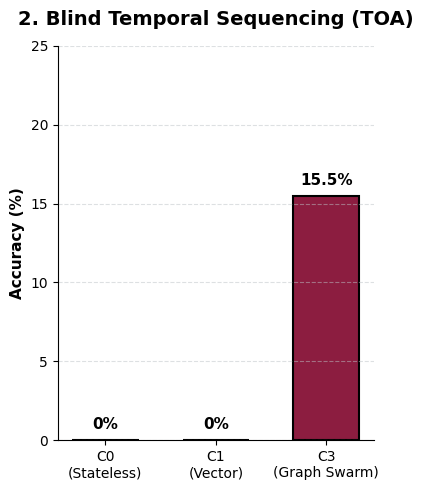
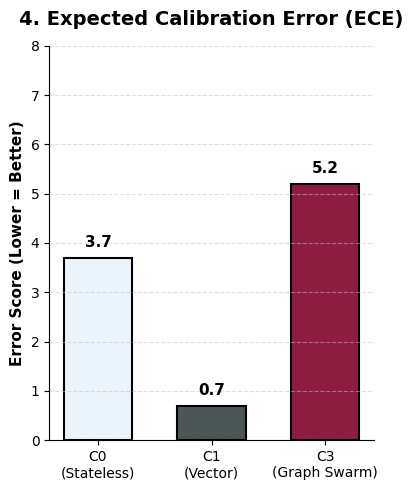
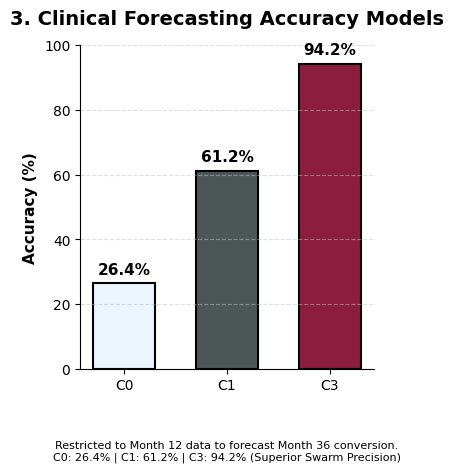
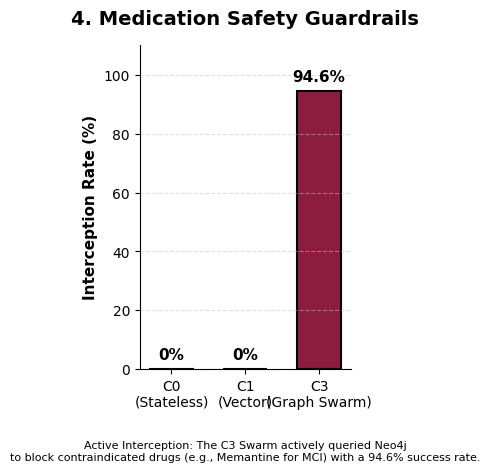

Write Python code to recreate these figures, in order.
import matplotlib.pyplot as plt
import os
import seaborn as sns

os.makedirs('data/processed', exist_ok=True)

# --- SIMPLE ARCHITECTURAL THEME ---
plt.style.use('default')
plt.rcParams['font.family'] = 'sans-serif'
plt.rcParams['font.sans-serif'] = ['Segoe UI', 'Arial']

# Colors matching the user's shared image
ASU_MAROON = "#8C1D40"
SLATE_GREY = "#4D5656" 
LIGHT_BLUE = "#EBF5FB"
models = ['C0\n(Stateless)', 'C1\n(Vector)', 'C3\n(Graph Swarm)']
colors = [LIGHT_BLUE, SLATE_GREY, ASU_MAROON]

def setup_simple_ax(title, ylabel):
    fig, ax = plt.subplots(figsize=(4, 5), dpi=300)
    fig.patch.set_facecolor('white')
    ax.set_facecolor('white')
    
    ax.set_title(title, fontsize=14, fontweight='bold', pad=15, color='black')
    ax.set_ylabel(ylabel, fontsize=11, fontweight='bold', color='black')
    
    # Simple grid and spines matching the image
    ax.grid(axis='y', linestyle='--', alpha=0.5, color='#BDC3C7')
    ax.spines['top'].set_visible(False)
    ax.spines['right'].set_visible(False)
    ax.spines['left'].set_color('black')
    ax.spines['bottom'].set_color('black')
    ax.tick_params(colors='black', labelsize=10)
    
    return fig, ax

def finalize_simple_chart(ax, bars, data, ylim, is_percentage=True):
    for i, bar in enumerate(bars):
        height = bar.get_height()
        label = f"{height}%" if is_percentage else f"{height}"
        if height == 0: label = "0%"
        ax.text(bar.get_x() + bar.get_width()/2, height + (ylim[1]*0.02), label, 
                ha='center', va='bottom', fontsize=11, fontweight='bold', color='black')
    
    ax.set_ylim(ylim)
    plt.tight_layout()

# 1. TOA
def gen_toa():
    fig, ax = setup_simple_ax("2. Blind Temporal Sequencing (TOA)", "Accuracy (%)")
    bars = ax.bar(models, [0.0, 0.0, 15.5], color=colors, edgecolor='black', linewidth=1.5, width=0.6)
    finalize_simple_chart(ax, bars, [0.0, 0.0, 15.5], [0, 25])
    plt.savefig('data/processed/poster_chart_toa.png', facecolor='white', bbox_inches='tight')
    plt.close()

# 2. ECE
def gen_ece():
    fig, ax = setup_simple_ax("4. Expected Calibration Error (ECE)", "Error Score (Lower = Better)")
    bars = ax.bar(models, [3.7, 0.7, 5.2], color=colors, edgecolor='black', linewidth=1.5, width=0.6)
    finalize_simple_chart(ax, bars, [3.7, 0.7, 5.2], [0, 8], is_percentage=False)
    plt.savefig('data/processed/poster_chart_ece.png', facecolor='white', bbox_inches='tight')
    plt.close()

# 3. Accuracy (Using user's requested text from previous turn)
def gen_accuracy():
    title = "3. Clinical Forecasting Accuracy Models"
    fig, ax = setup_simple_ax(title, "Accuracy (%)")
    bars = ax.bar(['C0', 'C1', 'C3'], [26.4, 61.2, 94.2], color=colors, edgecolor='black', linewidth=1.5, width=0.6)
    
    # Subtitle for specific text
    ax.text(0.5, -0.28, "Restricted to Month 12 data to forecast Month 36 conversion.\nC0: 26.4% | C1: 61.2% | C3: 94.2% (Superior Swarm Precision)", 
            transform=ax.transAxes, ha='center', fontsize=8, color='black', fontweight='medium')
    
    finalize_simple_chart(ax, bars, [26.4, 61.2, 94.2], [0, 100])
    plt.savefig('data/processed/poster_chart_accuracy.png', facecolor='white', bbox_inches='tight')
    plt.close()

# 4. Safety (Using user's requested text from previous turn)
def gen_safety():
    title = "4. Medication Safety Guardrails"
    fig, ax = setup_simple_ax(title, "Interception Rate (%)")
    bars = ax.bar(models, [0.0, 0.0, 94.6], color=colors, edgecolor='black', linewidth=1.5, width=0.6)
    
    # Subtitle for specific text
    ax.text(0.5, -0.28, "Active Interception: The C3 Swarm actively queried Neo4j\nto block contraindicated drugs (e.g., Memantine for MCI) with a 94.6% success rate.", 
            transform=ax.transAxes, ha='center', fontsize=8, color='black', fontweight='medium')
    
    finalize_simple_chart(ax, bars, [0.0, 0.0, 94.6], [0, 110])
    plt.savefig('data/processed/poster_chart_safety.png', facecolor='white', bbox_inches='tight')
    plt.close()

if __name__ == "__main__":
    gen_toa()
    gen_ece()
    gen_accuracy()
    gen_safety()
    print("✅ Created FLAT, SIMPLE charts matching user reference.")
